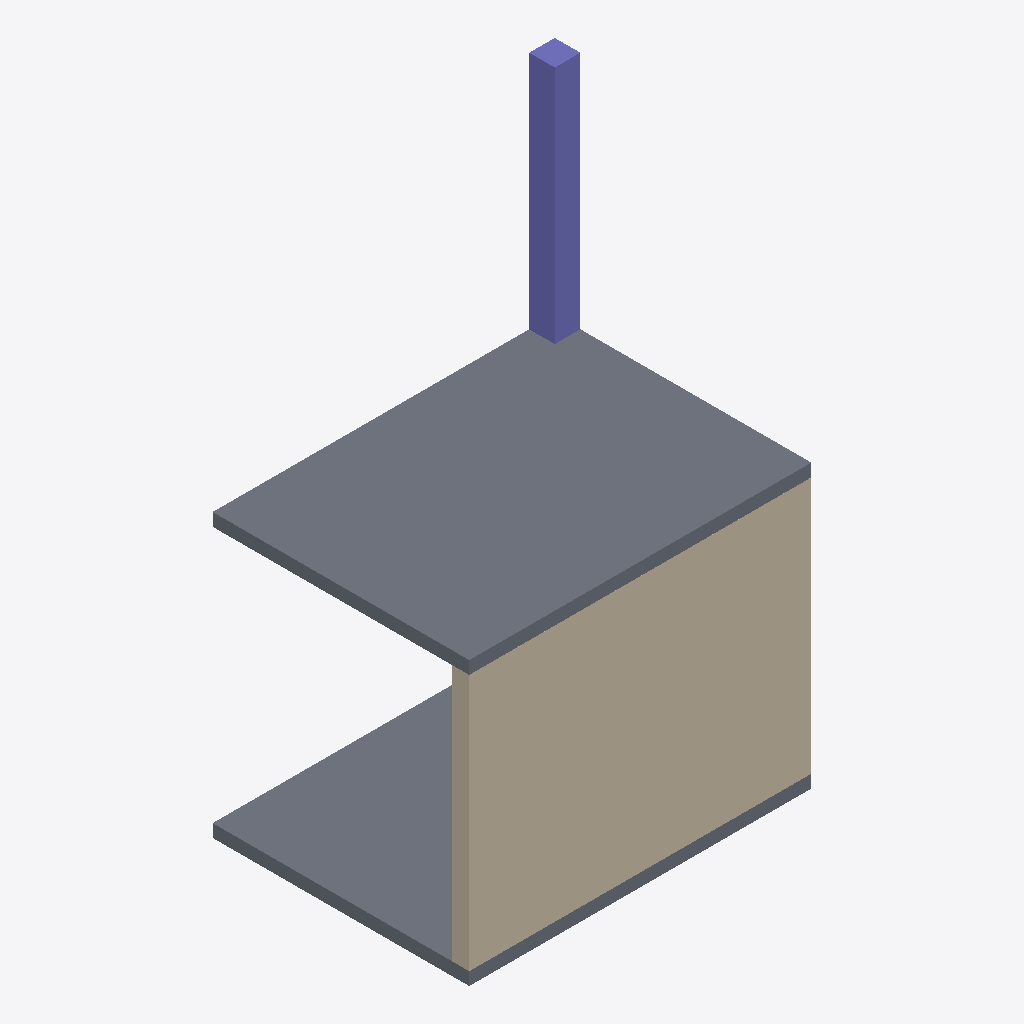
Isometric view of an IFC building model (IFC-SPF (STEP), schema IFC4, length unit millimetre), seen from the south-west, elements coloured by IFC class: 2 slabs (grey), 1 wall (beige), 1 column (violet).
Extent 4.0 m × 3.0 m × 6.1 m (x, y, z). Storeys (2): Planta baja at 0.00 m; Planta alta at 3.00 m. Elements (4): 2 IfcSlab, 1 IfcColumn, 1 IfcWall.

HEADER;
FILE_DESCRIPTION(('ViewDefinition [ReferenceView]'),'2;1');
FILE_NAME('casa-dos-plantas.ifc','2026-11-07T00:00:00',('ESTRELLA'),('ESTRELLA'),'ESTRELLA','ESTRELLA','');
FILE_SCHEMA(('IFC4'));
ENDSEC;
DATA;
#1=IFCPROJECT('2IYY8t$KmANmQ2fqHuJnRE',$,'Casa de prueba',$,$,$,$,(#10),#7);
#20=IFCSITE('0cExCKINLZ76ABGZldbzhj',$,'Sitio',$,$,#21,$,$,.ELEMENT.,$,$,$,$,$);
#22=IFCBUILDING('3AUevLjBq4NfYXDljlGmxj',$,'Casa',$,$,#23,$,$,.ELEMENT.,$,$,$);
#24=IFCBUILDINGSTOREY('3fyYJwdxUq5hQorn7ayTWi',$,'Planta baja',$,$,#25,$,$,.ELEMENT.,0.0);
#60=IFCBUILDINGSTOREY('2CMCK7uAbCM2CX7eGmIwj6',$,'Planta alta',$,$,#61,$,$,.ELEMENT.,3000.0);
#70=IFCSLAB('3mhXOWNk1SItGgUBVCpXYh',$,'Losa de habitación',$,$,#71,#46,$,.FLOOR.);
#30=IFCWALL('2JMlyUIMzr276kTRvc3UAO',$,'Muro de fachada',$,$,#31,#36,$,.STANDARD.);
#40=IFCSLAB('2F8_qFXWRLlNyZNWsANnWr',$,'Losa de piso',$,$,#41,#46,$,.FLOOR.);
#80=IFCCOLUMN('10a1xxM6WRwCTXQ5VcMVyH',$,'Columna C1',$,$,#81,#86,$,.COLUMN.);
ENDSEC;
